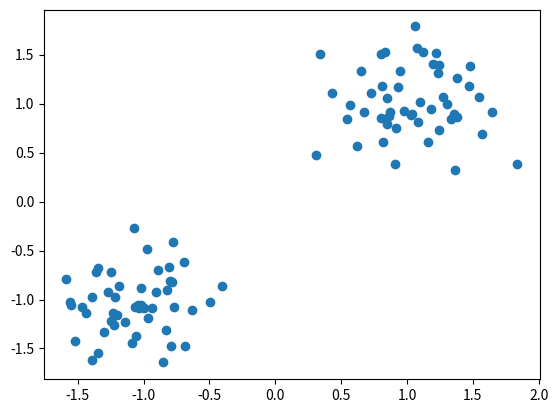

Reproduce this figure in Python.
import numpy as np

'''
N 点数量
x_np (N,2) 所有的点
y_np 每个点的标签
'''

N = 100
x_zeros = np.random.multivariate_normal(mean=np.array((-1,-1)), cov=.1*np.eye(2), size=(N//2,)) #多元正态分布矩阵
y_zeros = np.zeros((N//2,))

x_ones = np.random.multivariate_normal(mean=np.array((1,1)), cov=.1*np.eye(2), size=(N//2))
y_ones = np.ones((N//2,))

x_np = np.vstack([x_zeros, x_ones]) # 矩阵竖向堆叠
y_np = np.concatenate([y_zeros, y_ones]) # 数组连接


def draw():
    import matplotlib.pyplot as plt
    plt.scatter(x_np[:,0],x_np[:,1])
    plt.show()
    pass


if __name__ == '__main__':
    draw()
